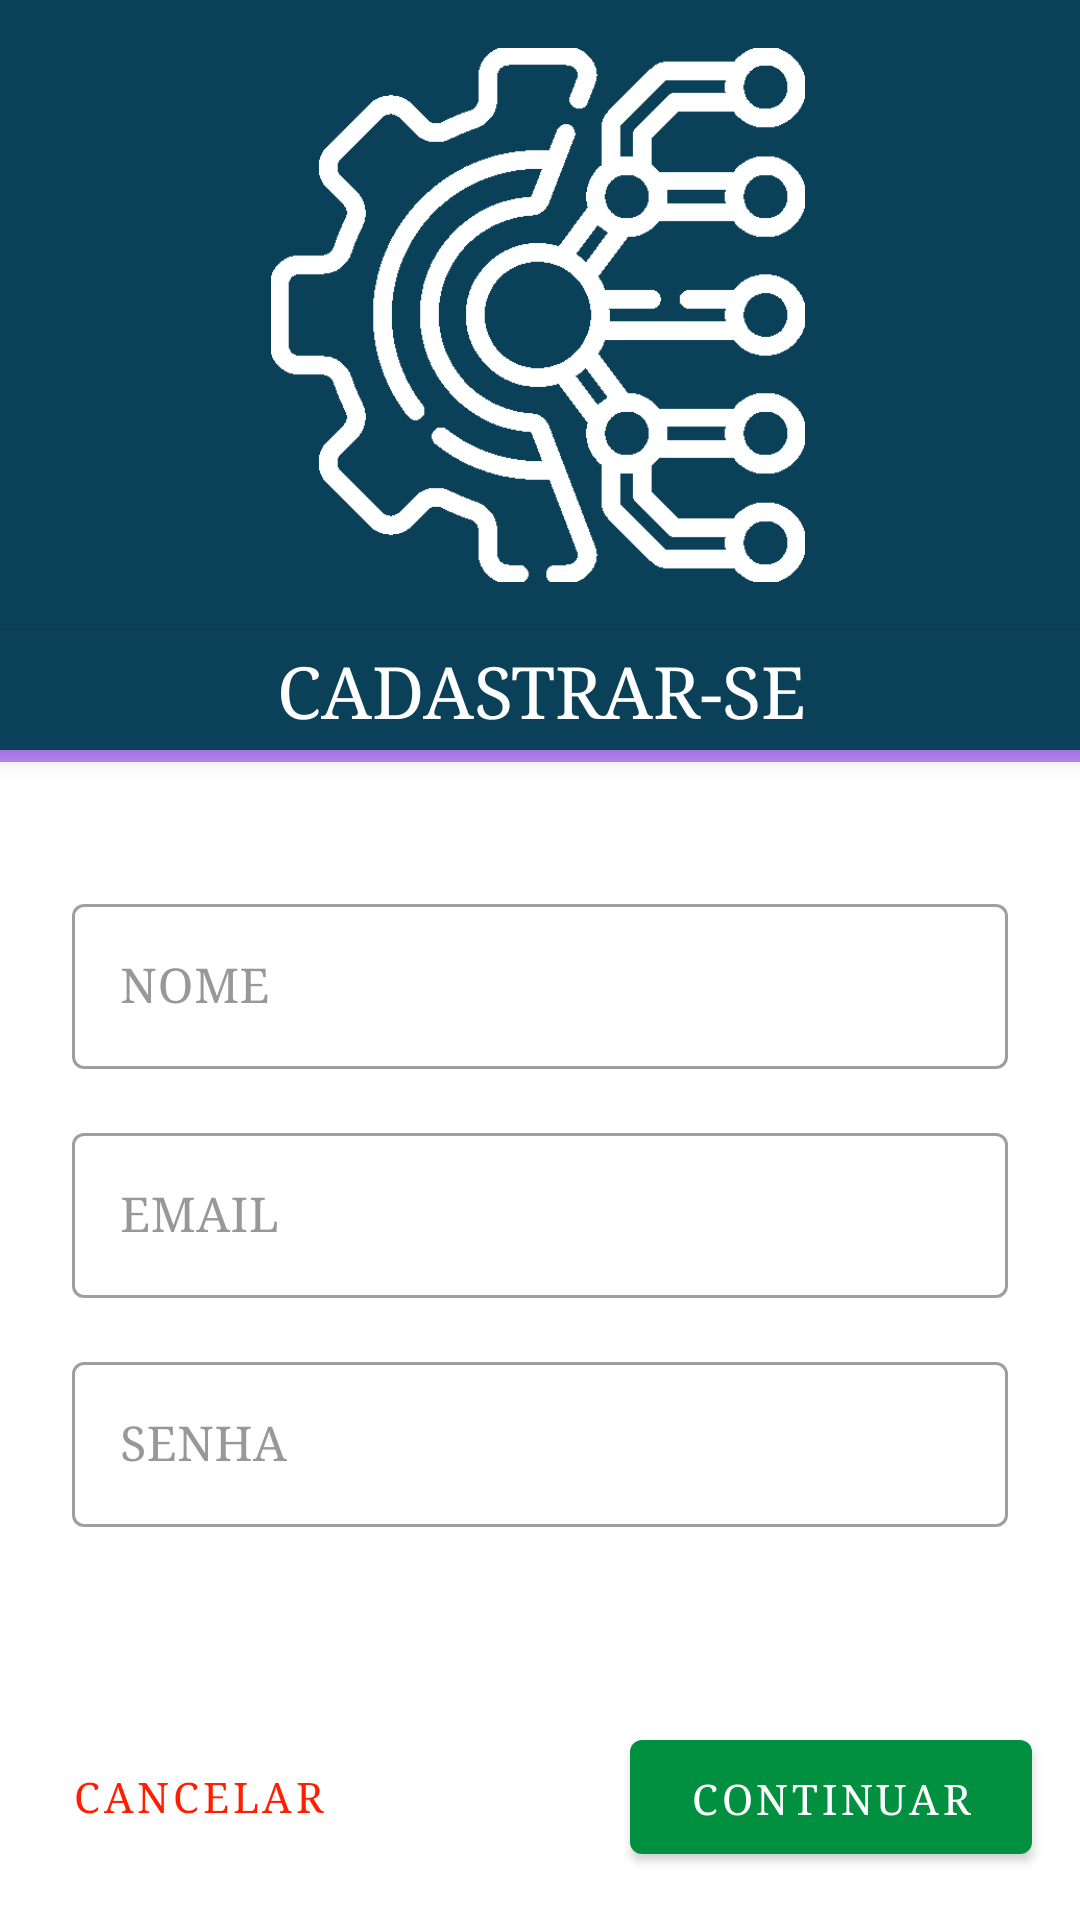

Here is an Android app screen rendered from its layout file. Give the layout XML and the strings, colors and styles it references.
<!-- AndroidManifest.xml: activity theme Theme.Managing_MEI.NoActionBar -->
<!-- res/layout/activity_sing_up.xml -->
<?xml version="1.0" encoding="utf-8"?>
<androidx.constraintlayout.widget.ConstraintLayout xmlns:android="http://schemas.android.com/apk/res/android"
    xmlns:app="http://schemas.android.com/apk/res-auto"
    xmlns:tools="http://schemas.android.com/tools"
    android:layout_width="match_parent"
    android:layout_height="match_parent"
    tools:context=".view.ui.login.signUp.SingUpActivity">

    <View
        android:id="@+id/divider32"
        android:layout_width="0dp"
        android:layout_height="4dp"
        android:background="@color/purple_200"
        app:layout_constraintEnd_toEndOf="parent"
        app:layout_constraintHorizontal_bias="0.0"
        app:layout_constraintStart_toStartOf="parent"
        app:layout_constraintTop_toBottomOf="@+id/textView" />

    <View
        android:id="@+id/view2"
        android:layout_width="0dp"
        android:layout_height="0dp"
        android:background="@color/IntermediateDMBlue"
        app:layout_constraintBottom_toTopOf="@+id/textView"
        app:layout_constraintEnd_toEndOf="parent"
        app:layout_constraintStart_toStartOf="parent"
        app:layout_constraintTop_toTopOf="parent" />


    <ImageView
        android:id="@+id/imageView3"
        android:layout_width="178dp"
        android:layout_height="178dp"
        android:layout_marginTop="16dp"
        android:elevation="5dp"
        android:src="@drawable/technology_branco"
        app:layout_constraintEnd_toEndOf="parent"
        app:layout_constraintHorizontal_bias="0.497"
        app:layout_constraintStart_toStartOf="parent"
        app:layout_constraintTop_toTopOf="parent" />

    <com.google.android.material.textfield.TextInputLayout
        android:id="@+id/editTextNomeCadastro"
        style="@style/Widget.MaterialComponents.TextInputLayout.OutlinedBox"
        android:layout_width="match_parent"
        android:layout_height="wrap_content"
        android:layout_marginStart="24dp"
        android:layout_marginEnd="24dp"
        android:hint="NOME"
        android:textColorHint="@color/gray"
        app:layout_constraintBottom_toBottomOf="parent"
        app:layout_constraintEnd_toEndOf="parent"
        app:layout_constraintStart_toStartOf="parent"
        app:layout_constraintTop_toBottomOf="@+id/textView"
        app:layout_constraintVertical_bias="0.13999999">

        <com.google.android.material.textfield.TextInputEditText
            android:layout_width="match_parent"
            android:layout_height="wrap_content"
            android:fontFamily="serif"
            android:inputType="textPersonName" />
    </com.google.android.material.textfield.TextInputLayout>


    <com.google.android.material.textfield.TextInputLayout
        android:id="@+id/editTextSenhaCadastro"
        style="@style/Widget.MaterialComponents.TextInputLayout.OutlinedBox"
        android:layout_width="0dp"
        android:layout_height="wrap_content"
        android:layout_marginTop="16dp"
        android:hint="SENHA"
        android:textColorHint="@color/gray"
        app:layout_constraintEnd_toEndOf="@+id/editTextEmailCadastro"
        app:layout_constraintHorizontal_bias="0.0"
        app:layout_constraintStart_toStartOf="@+id/editTextEmailCadastro"
        app:layout_constraintTop_toBottomOf="@+id/editTextEmailCadastro">

        <com.google.android.material.textfield.TextInputEditText
            android:layout_width="match_parent"
            android:layout_height="wrap_content"
            android:fontFamily="serif"
            android:inputType="textPassword" />
    </com.google.android.material.textfield.TextInputLayout>

    <com.google.android.material.textfield.TextInputLayout
        android:id="@+id/editTextEmailCadastro"
        style="@style/Widget.MaterialComponents.TextInputLayout.OutlinedBox"
        android:layout_width="0dp"
        android:layout_height="wrap_content"
        android:layout_marginTop="16dp"
        android:hint="EMAIL"

        android:textColorHint="@color/gray"
        app:layout_constraintEnd_toEndOf="@+id/editTextNomeCadastro"
        app:layout_constraintStart_toStartOf="@+id/editTextNomeCadastro"
        app:layout_constraintTop_toBottomOf="@+id/editTextNomeCadastro">

        <com.google.android.material.textfield.TextInputEditText
            android:layout_width="match_parent"
            android:layout_height="wrap_content"
            android:fontFamily="serif"
            android:inputType="textEmailAddress" />
    </com.google.android.material.textfield.TextInputLayout>

    <TextView
        android:id="@+id/textView"
        android:layout_width="414dp"
        android:layout_height="40dp"
        android:layout_marginTop="16dp"
        android:background="#0A4159"
        android:elevation="5dp"
        android:fontFamily="serif"
        android:gravity="center"
        android:text="CADASTRAR-SE"
        android:textColor="@color/white"
        android:textSize="24sp"
        app:layout_constraintEnd_toEndOf="parent"
        app:layout_constraintStart_toStartOf="parent"
        app:layout_constraintTop_toBottomOf="@+id/imageView3" />

    <com.google.android.material.button.MaterialButton
        android:id="@+id/buttonContinuarCadastro"
        android:layout_width="134dp"
        android:layout_height="50dp"
        android:layout_alignParentEnd="true"
        android:layout_alignParentRight="true"
        android:layout_marginEnd="16dp"
        android:layout_marginBottom="16dp"
        android:fontFamily="serif"
        android:paddingTop="10dp"
        android:paddingBottom="10dp"
        android:text="CONTINUAR"
        app:backgroundTint="@color/verdeClaro"
        app:layout_constraintBottom_toBottomOf="parent"
        app:layout_constraintEnd_toEndOf="parent" />

    <com.google.android.material.button.MaterialButton
        android:id="@+id/buttonCancelarCadastro"
        style="@style/Widget.MaterialComponents.Button.TextButton"
        android:layout_width="wrap_content"
        android:layout_height="wrap_content"
        android:layout_marginStart="16dp"
        android:layout_marginBottom="16dp"
        android:fontFamily="serif"
        android:paddingTop="10dp"
        android:paddingBottom="10dp"
        android:text="CANCELAR"
        android:textColor="@color/vermelho"
        app:layout_constraintBottom_toBottomOf="parent"
        app:layout_constraintStart_toStartOf="parent" />


</androidx.constraintlayout.widget.ConstraintLayout>
<!-- resources referenced by this layout -->
<resources>
  <color name="IntermediateDMBlue">#0A4159</color>
  <color name="gray">#989898</color>
  <color name="purple_200">#FFBB86FC</color>
  <color name="verdeClaro">#018F40</color>
  <color name="vermelho">#FF1E00</color>
  <color name="white">#FFFFFFFF</color>
  <!-- drawable technology_branco: png bitmap (drawable, 13432 bytes) -->
  <style name="Theme.Managing_MEI.NoActionBar">
          <item name="windowActionBar">false</item>
          <item name="windowNoTitle">true</item>
      </style>
</resources>
